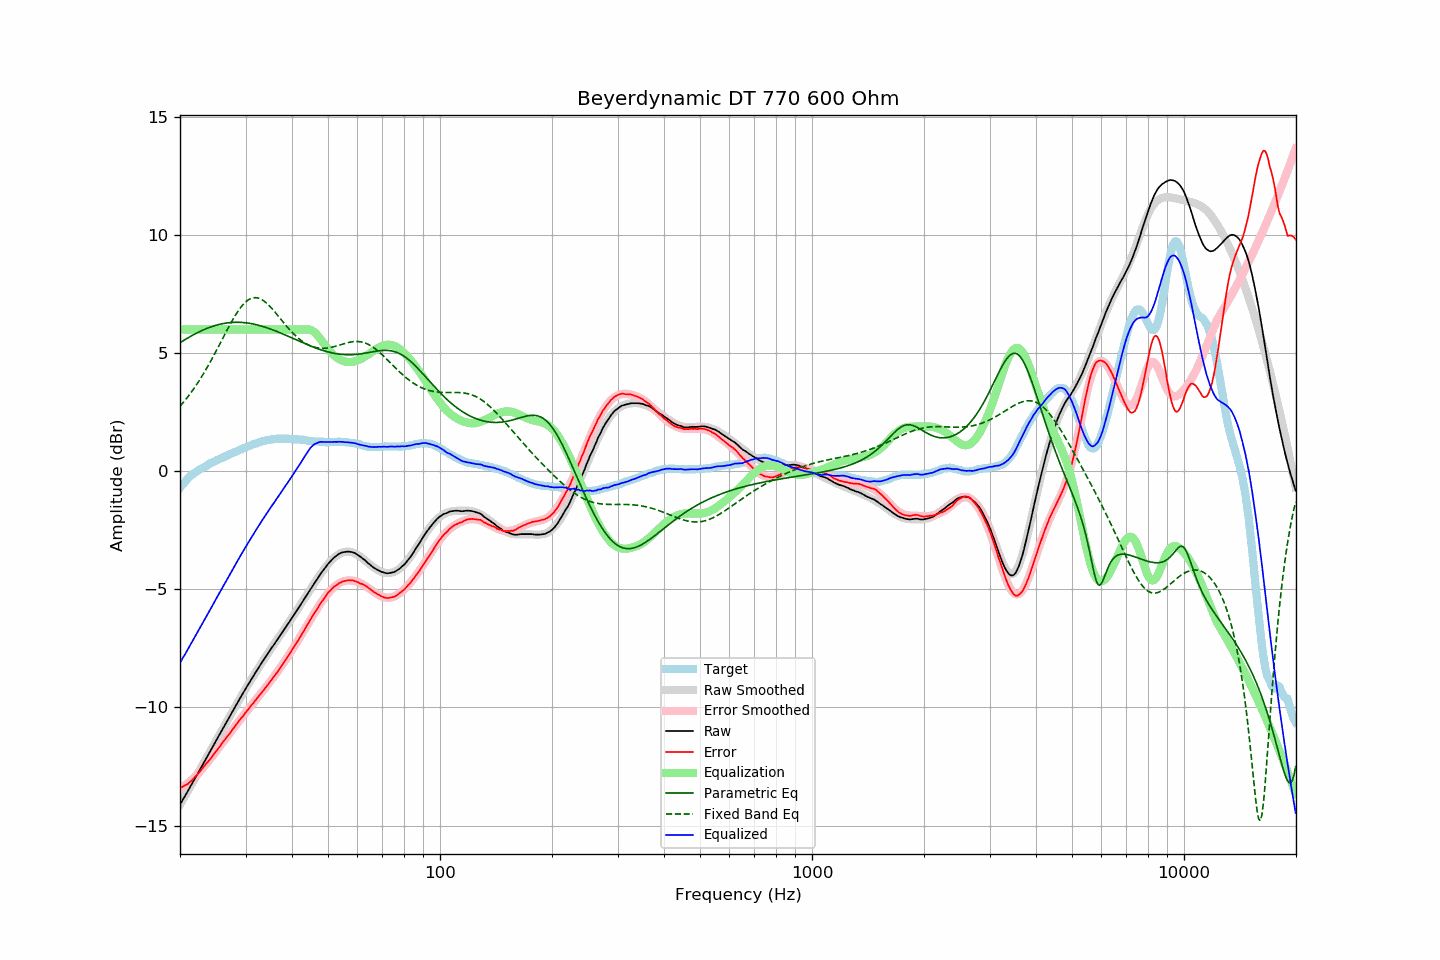

Source data for this figure (header and first rows):
frequency, raw, error, smoothed, error_smoothed, equalization, parametric_eq, fixed_band_eq, equalized_raw, equalized_smoothed, target
20.00, -14.11, -13.41, -14.11, -13.44, 6.00, 5.44, 2.75, -8.11, -8.11, -0.70
20.20, -13.99, -13.38, -14.00, -13.39, 6.00, 5.48, 2.83, -7.99, -8.00, -0.61
20.40, -13.87, -13.34, -13.88, -13.35, 6.00, 5.52, 2.91, -7.87, -7.88, -0.53
20.61, -13.77, -13.30, -13.76, -13.30, 6.00, 5.57, 2.99, -7.77, -7.76, -0.47
20.81, -13.64, -13.27, -13.64, -13.25, 6.00, 5.61, 3.07, -7.64, -7.64, -0.37
21.02, -13.52, -13.23, -13.52, -13.20, 6.00, 5.65, 3.16, -7.52, -7.52, -0.30
21.23, -13.40, -13.17, -13.40, -13.14, 6.00, 5.69, 3.25, -7.40, -7.40, -0.24
21.44, -13.28, -13.11, -13.28, -13.09, 6.00, 5.73, 3.34, -7.28, -7.28, -0.18
21.66, -13.17, -13.04, -13.16, -13.02, 6.00, 5.76, 3.43, -7.17, -7.16, -0.13
21.87, -13.04, -12.97, -13.04, -12.96, 6.00, 5.80, 3.53, -7.04, -7.04, -0.08
22.09, -12.92, -12.90, -12.92, -12.89, 6.00, 5.83, 3.63, -6.92, -6.92, -0.03
22.31, -12.80, -12.83, -12.80, -12.82, 6.00, 5.87, 3.73, -6.80, -6.80, 0.02
22.54, -12.69, -12.75, -12.68, -12.75, 6.00, 5.90, 3.84, -6.69, -6.68, 0.06
22.76, -12.56, -12.67, -12.56, -12.67, 6.00, 5.94, 3.95, -6.56, -6.56, 0.10
22.99, -12.44, -12.58, -12.44, -12.58, 6.00, 5.97, 4.06, -6.44, -6.44, 0.13
23.22, -12.31, -12.49, -12.32, -12.50, 6.00, 6.00, 4.17, -6.31, -6.32, 0.17
23.45, -12.19, -12.40, -12.20, -12.42, 6.00, 6.02, 4.29, -6.19, -6.20, 0.21
23.69, -12.08, -12.33, -12.07, -12.33, 6.00, 6.05, 4.40, -6.08, -6.07, 0.25
23.92, -11.95, -12.24, -11.95, -12.25, 6.00, 6.08, 4.52, -5.95, -5.95, 0.29
24.16, -11.83, -12.17, -11.83, -12.16, 6.00, 6.10, 4.65, -5.83, -5.83, 0.34
24.40, -11.71, -12.08, -11.71, -12.07, 6.00, 6.13, 4.77, -5.71, -5.71, 0.37
24.65, -11.58, -11.98, -11.59, -11.98, 6.00, 6.15, 4.90, -5.58, -5.59, 0.40
24.89, -11.46, -11.89, -11.46, -11.90, 6.00, 6.17, 5.02, -5.46, -5.46, 0.43
25.14, -11.34, -11.81, -11.34, -11.81, 6.00, 6.19, 5.15, -5.34, -5.34, 0.47
25.39, -11.22, -11.72, -11.22, -11.72, 6.00, 6.21, 5.28, -5.22, -5.22, 0.50
25.65, -11.10, -11.64, -11.10, -11.63, 6.00, 6.22, 5.41, -5.10, -5.10, 0.54
25.91, -10.98, -11.53, -10.98, -11.54, 6.00, 6.24, 5.55, -4.98, -4.98, 0.56
26.16, -10.85, -11.44, -10.86, -11.45, 6.00, 6.25, 5.68, -4.85, -4.86, 0.59
26.43, -10.74, -11.36, -10.74, -11.36, 6.00, 6.26, 5.81, -4.74, -4.74, 0.62
26.69, -10.61, -11.27, -10.61, -11.27, 6.00, 6.27, 5.94, -4.61, -4.61, 0.65
26.96, -10.50, -11.18, -10.49, -11.18, 6.00, 6.28, 6.07, -4.50, -4.49, 0.68
27.23, -10.38, -11.10, -10.37, -11.09, 6.00, 6.29, 6.19, -4.38, -4.37, 0.72
27.50, -10.25, -11.01, -10.25, -11.00, 6.00, 6.30, 6.32, -4.25, -4.25, 0.75
27.77, -10.13, -10.90, -10.13, -10.91, 6.00, 6.30, 6.44, -4.13, -4.13, 0.77
28.05, -10.01, -10.82, -10.01, -10.82, 6.00, 6.30, 6.55, -4.01, -4.01, 0.81
28.33, -9.89, -10.72, -9.89, -10.73, 6.00, 6.30, 6.66, -3.89, -3.89, 0.83
28.62, -9.78, -10.63, -9.77, -10.64, 6.00, 6.30, 6.76, -3.78, -3.77, 0.86
28.90, -9.65, -10.55, -9.66, -10.55, 6.00, 6.30, 6.86, -3.65, -3.66, 0.90
29.19, -9.53, -10.45, -9.54, -10.47, 6.00, 6.30, 6.95, -3.53, -3.54, 0.92
29.48, -9.42, -10.39, -9.42, -10.38, 6.00, 6.29, 7.04, -3.42, -3.42, 0.97
29.78, -9.30, -10.29, -9.31, -10.29, 6.00, 6.29, 7.11, -3.30, -3.31, 0.99
30.08, -9.19, -10.20, -9.19, -10.20, 6.00, 6.28, 7.17, -3.19, -3.19, 1.01
30.38, -9.08, -10.12, -9.08, -10.12, 6.00, 6.27, 7.23, -3.08, -3.08, 1.04
30.68, -8.96, -10.04, -8.96, -10.03, 6.00, 6.26, 7.27, -2.96, -2.96, 1.07
30.99, -8.85, -9.94, -8.85, -9.95, 6.00, 6.25, 7.31, -2.85, -2.85, 1.09
31.30, -8.75, -9.87, -8.74, -9.86, 6.00, 6.24, 7.33, -2.75, -2.74, 1.12
31.61, -8.63, -9.78, -8.63, -9.78, 6.00, 6.22, 7.34, -2.63, -2.63, 1.15
31.93, -8.53, -9.69, -8.52, -9.69, 6.00, 6.21, 7.35, -2.53, -2.52, 1.17
32.24, -8.41, -9.60, -8.41, -9.61, 6.00, 6.19, 7.34, -2.41, -2.41, 1.19
32.57, -8.30, -9.52, -8.31, -9.52, 6.00, 6.18, 7.32, -2.30, -2.31, 1.21
32.89, -8.19, -9.44, -8.20, -9.44, 6.00, 6.16, 7.29, -2.19, -2.20, 1.24
33.22, -8.09, -9.36, -8.09, -9.35, 6.00, 6.14, 7.26, -2.09, -2.09, 1.26
33.55, -7.99, -9.27, -7.99, -9.27, 6.00, 6.12, 7.21, -1.99, -1.99, 1.28
33.89, -7.88, -9.17, -7.89, -9.18, 6.00, 6.10, 7.16, -1.88, -1.89, 1.29
34.23, -7.78, -9.10, -7.78, -9.09, 6.00, 6.07, 7.11, -1.78, -1.78, 1.32
34.57, -7.68, -9.01, -7.68, -9.01, 6.00, 6.05, 7.04, -1.68, -1.68, 1.33
34.92, -7.57, -8.91, -7.58, -8.92, 6.00, 6.03, 6.97, -1.57, -1.58, 1.33
35.27, -7.48, -8.83, -7.48, -8.83, 6.00, 6.00, 6.90, -1.48, -1.48, 1.35
35.62, -7.38, -8.73, -7.38, -8.74, 6.00, 5.97, 6.82, -1.38, -1.38, 1.35
35.97, -7.28, -8.64, -7.28, -8.64, 6.00, 5.95, 6.74, -1.28, -1.28, 1.36
... 635 more rows
